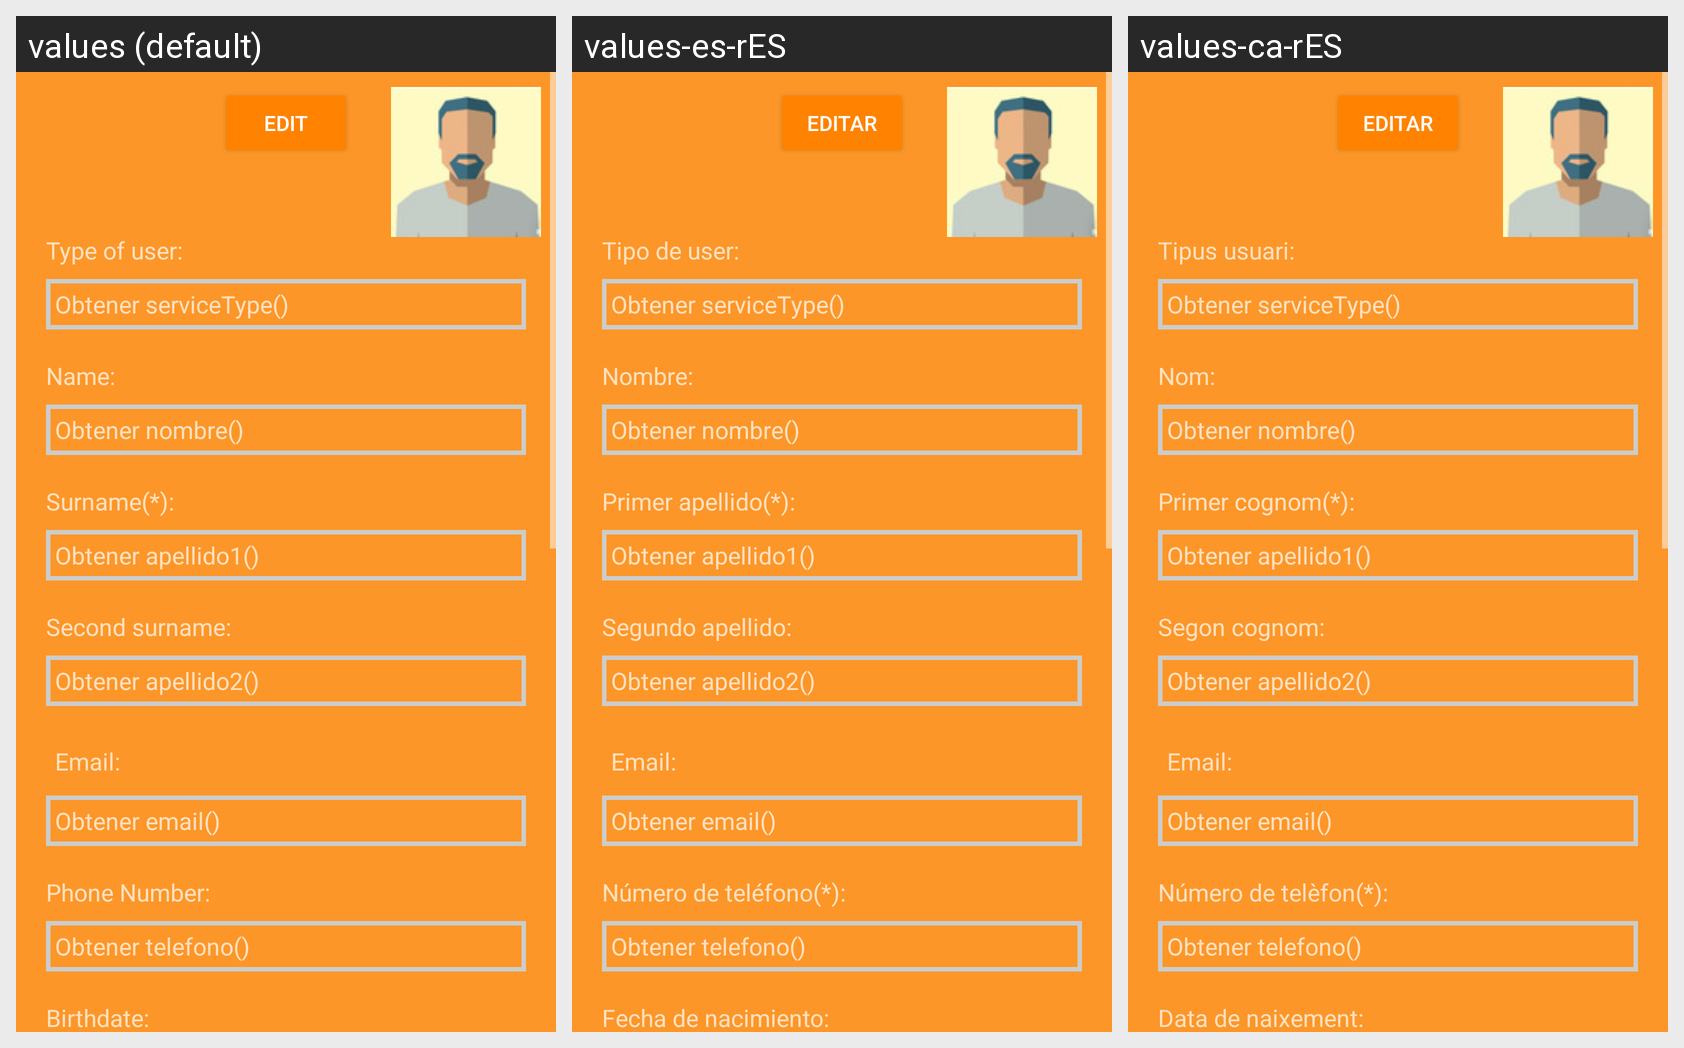

For this localized Android screen grid, give each drawn string resource with its value in every locale shown.
Android screen res/layout/fragment_show_refugee.xml rendered under 3 locales, left to right: values (default), values-es-rES, values-ca-rES. Device: Nexus 5 (rendered at 1080×1920; each locale shown at half size, 540×960, under a caption strip naming it); theme AppTheme.Dark.
Strings drawn on this screen, with the default value and each locale's value (text and hints the layout hard-codes, and strings that could not be matched under every locale, appear in the picture but are not listed):

editar
  values: Edit
  values-es-rES: Editar
  values-ca-rES: Editar

tipo_usuario
  values: Type of user:
  values-es-rES: Tipo de user:
  values-ca-rES: Tipus usuari:

nombre_usuario_perfil
  values: Name:
  values-es-rES: Nombre:
  values-ca-rES: Nom:

texto_1apellido_formulario
  values: Surname(*):
  values-es-rES: Primer apellido(*):
  values-ca-rES: Primer cognom(*):

texto_2apellido_formulario
  values: Second surname:
  values-es-rES: Segundo apellido:
  values-ca-rES: Segon cognom:

email_usuario_perfil
  values: Email:
  values-es-rES: Email:
  values-ca-rES: Email:

texto_numero_telefono
  values: Phone Number:
  values-es-rES: Número de teléfono(*):
  values-ca-rES: Número de telèfon(*):

texto_nacimiento_refugiado
  values: Birthdate:
  values-es-rES: Fecha de nacimiento:
  values-ca-rES: Data de naixement:
